Photos from the image-classification dataset "picture" in the GitHub repository hk-railway/picturebook. Its 18 classes are: JR bus, JR ETC, JR EXP DC, JR EXP EC, JR ferry, JR local&etc PC, JR local diesel car, JR LOCAL EC1, JR LOCAL EC2, JR local hybrid car, JR LOCO, JR maglev, JR shinkansen, JR super express diesel car, JR super express electric car, JR superexp ec(jnr1), JR superexp ec(jnr2), JR super express passenger car.

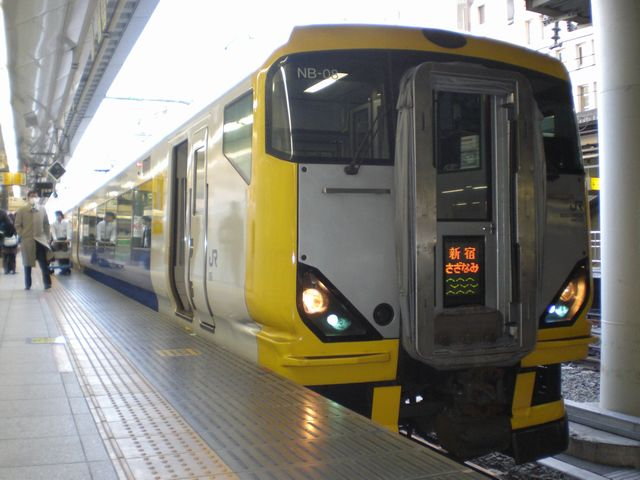
Label: JR super express electric car

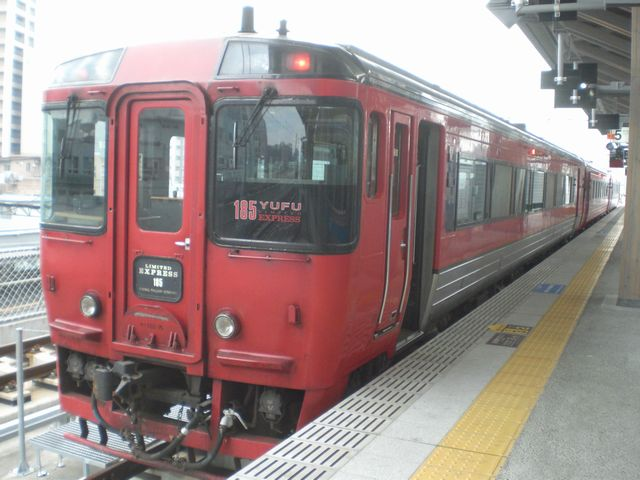
Label: JR super express diesel car

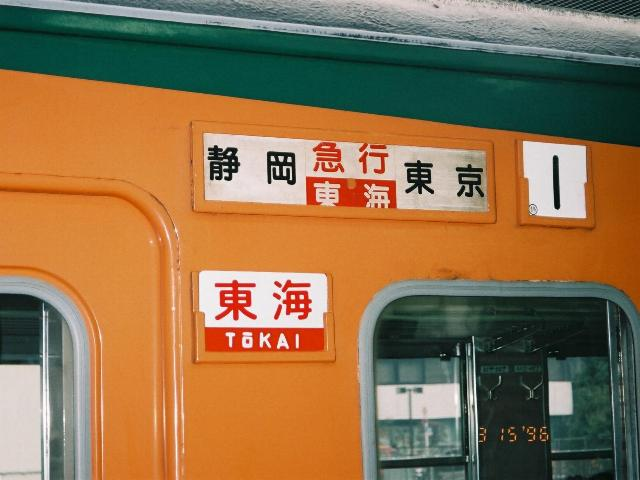
Label: JR EXP EC

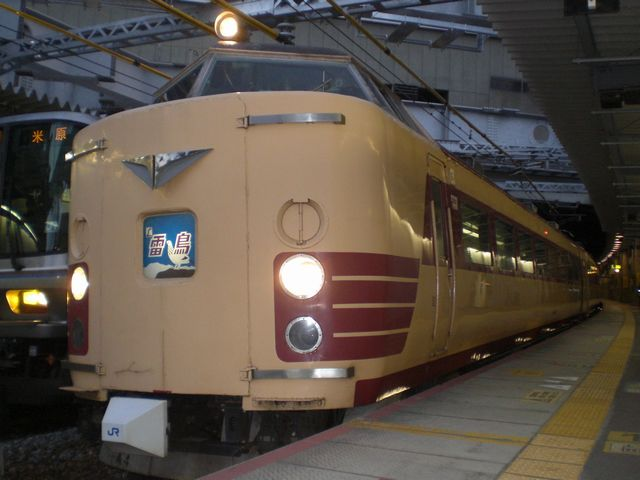
Label: JR superexp ec(jnr2)

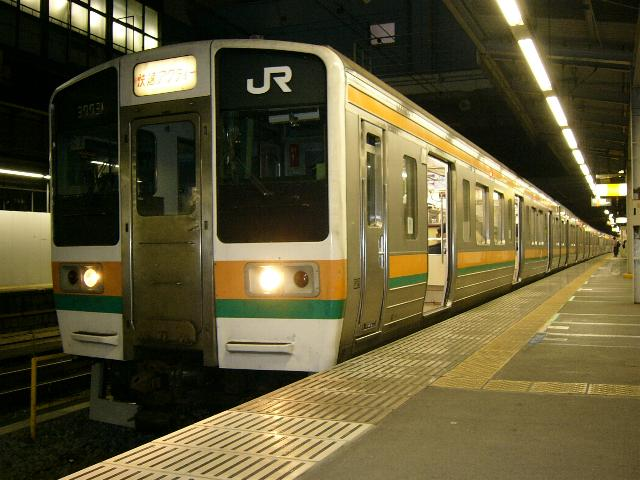
Label: JR LOCAL EC1

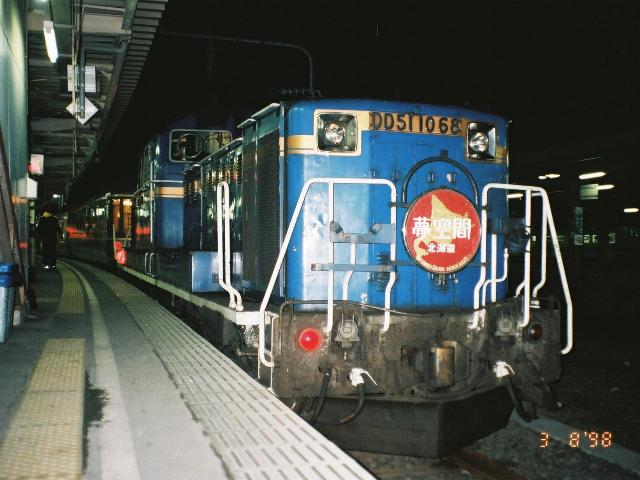
Label: JR LOCO
